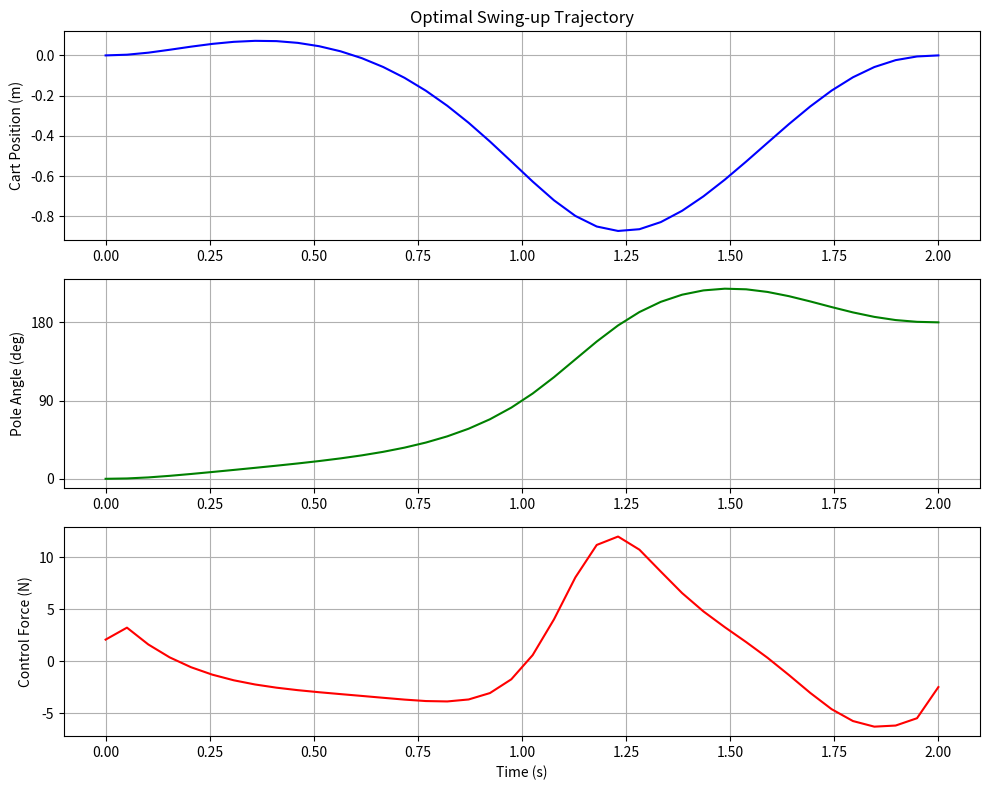

The script that saved this image:
import numpy as np
import matplotlib.pyplot as plt
from scipy.optimize import minimize

#物理学公式
def cart_pole_dynamics(state, u):
    # state = [x, x_dot, theta, theta_dot]
    # u = force
    mc = 1.0  
    mp = 0.1 
    l = 0.5   
    g = 9.81 
    
    x, v, theta, omega = state
    sin_t = np.sin(theta)
    cos_t = np.cos(theta)
    
    denom = mc + mp * sin_t**2
    omega_dot = (-u*cos_t - mp*l*omega**2*cos_t*sin_t - (mc+mp)*g*sin_t) / (-l * denom)
    v_dot = (u + mp*sin_t*(l*omega**2 - g*cos_t)) / denom
    #!
    return np.array([v, v_dot, omega, omega_dot])


#把时间分成 N 段，每一段的状态和力都是我们要找的未知数
N = 40       
T = 2.0        
dt = T / (N - 1)


# 初始：theta = 0 (下垂), 目标：theta = pi (直立)
start_state = np.array([0, 0, 0, 0])     
final_state = np.array([0, 0, np.pi, 0])  

# 初始猜测
x_init = np.linspace(0, 0, N)
v_init = np.linspace(0, 0, N)
th_init = np.linspace(0, np.pi, N) # 假设它匀速转上去
om_init = np.linspace(0, 0, N)
u_init = np.zeros(N) 

# 把所有变量打包成一个长向量，传给优化器
# 变量顺序：[所有x, 所有v, 所有theta, 所有omega, 所有u]
decision_vars_init = np.concatenate([x_init, v_init, th_init, om_init, u_init])

# ==========================================
# 约束 (Defects)
def constraints(vars):

    x = vars[0:N]
    v = vars[N:2*N]
    th = vars[2*N:3*N]
    om = vars[3*N:4*N]
    u = vars[4*N:5*N]
    
    # 边界约束：起点和终点必须对齐
    eq_cons = []
    # 起点
    eq_cons.extend([x[0]-start_state[0], v[0]-start_state[1], 
                    th[0]-start_state[2], om[0]-start_state[3]])
    # 终点
    eq_cons.extend([x[-1]-final_state[0], v[-1]-final_state[1], 
                    th[-1]-final_state[2], om[-1]-final_state[3]])
    
    # 动力学约束 (Defects): 下一刻的状态 必须等于 当前状态 + 物理变化
    # Trapezoidal Collocation
    for i in range(N-1):
        state_i = [x[i], v[i], th[i], om[i]]
        state_next = [x[i+1], v[i+1], th[i+1], om[i+1]]
        
        f_i = cart_pole_dynamics(state_i, u[i])
        f_next = cart_pole_dynamics(state_next, u[i+1])
        
        # 核心公式：x[k+1] - x[k] = 0.5 * dt * (f[k] + f[k+1])
        # 如果这个式子不为0，说明物理上有“缺陷”
        defect = np.array(state_next) - np.array(state_i) - 0.5 * dt * (f_i + f_next)
        eq_cons.extend(defect)
        
    return np.array(eq_cons)

# ==========================================
# 目标函数 (Cost Function)
def objective(vars):
    # 希望力越小越好
    u = vars[4*N:5*N]
    return np.sum(u**2)

# ==========================================
# 调用求解器
res = minimize(objective, decision_vars_init, method='SLSQP', 
               constraints={'type': 'eq', 'fun': constraints},
               options={'maxiter': 300, 'ftol': 1e-4})

if res.success:
    print("成功")
else:
    print("失败")

# ==========================================
# 可视化结果（表格）

x_opt = res.x[0:N]
th_opt = res.x[2*N:3*N]
u_opt = res.x[4*N:5*N]
time = np.linspace(0, T, N)

plt.figure(figsize=(10, 8))

plt.subplot(3, 1, 1)
plt.plot(time, x_opt, 'b')
plt.ylabel('Cart Position (m)')
plt.title('Optimal Swing-up Trajectory')
plt.grid(True)



plt.subplot(3, 1, 2)
plt.plot(time, np.degrees(th_opt), 'g')
plt.ylabel('Pole Angle (deg)')
plt.yticks([0, 90, 180])
plt.grid(True)
# 180度意味着摆杆完全竖直向上

plt.subplot(3, 1, 3)
plt.plot(time, u_opt, 'r')
plt.ylabel('Control Force (N)')
plt.xlabel('Time (s)')
plt.grid(True)

plt.tight_layout()
plt.show()
